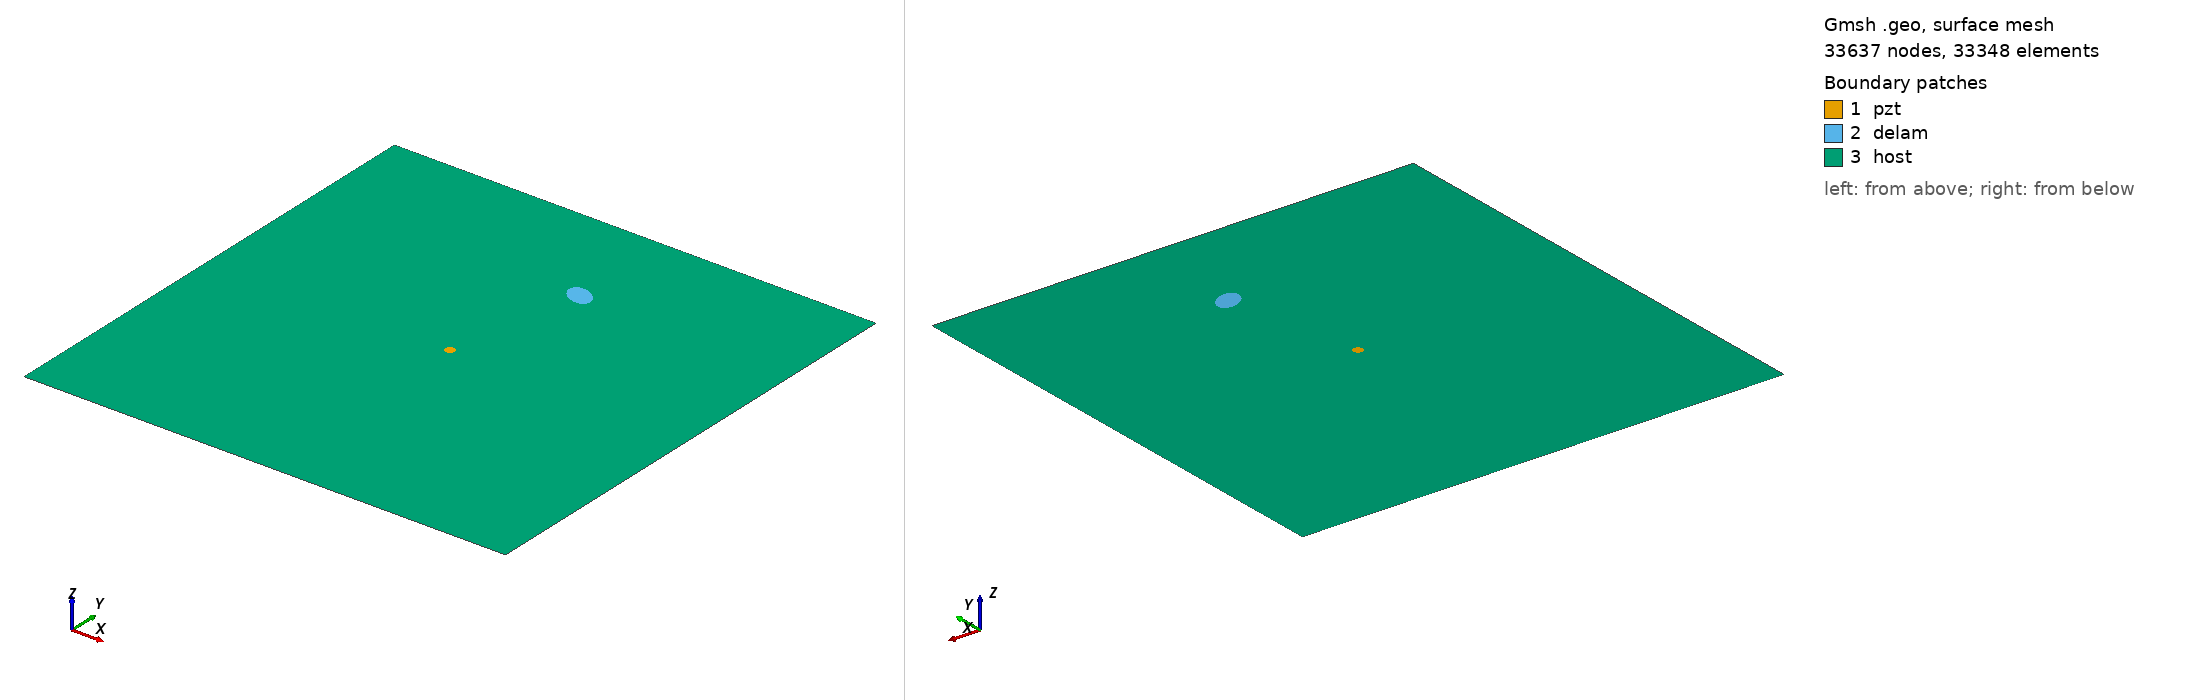

Gmsh geometry script, surface-meshed: 33637 nodes, 33348 surface elements. Boundary patches (legend numbers): 1 pzt, 2 delam, 3 host. Left view from above one corner, right view from below the opposite corner. Legend entries are the model's physical surfaces. The drawing asked Gmsh for element sizes between 1% and 20% of the model's largest extent; the script's own settings can give other sizes.

=== m2_209_delam1_position_no_76_a_15mm_b_10mm_angle_150.geo (drawn) ===
SetFactory("OpenCASCADE");
L=0.500000; 
W=0.500000; 
a=0.015000; 
b=0.010000; 
x=0.277778; 
y=0.388889; 
alpha=0.833333 *Pi; 
r=0.005000; 
xpzt=0.250000; 
ypzt=0.250000; 
//+
Point(1) = {0, 0, 0, 1.0};
//+
Point(2) = {L, 0, 0, 1.0};
//+
Point(3) = {L, W, 0, 1.0};
//+
Point(4) = {0, W, 0, 1.0};
//+
Line(1) = {1, 2};
//+
Line(2) = {2, 3};
//+
Line(3) = {3, 4};
//+
Line(4) = {4, 1};
//+
Circle(5) = {xpzt, ypzt, -0, r, 0, 2*Pi};
//+
Ellipse(6) = {x, y, -0, a, b, 0, 2*Pi};
//+
Rotate {{0, 0, 1}, {x, y, 0}, alpha} {
  Curve{6}; 
}
//+
Curve Loop(1) = {4, 1, 2, 3};
//+
Curve Loop(2) = {6};
//+
Curve Loop(3) = {5};
//+
Curve Loop(4) = {6};
//+
Curve Loop(5) = {5};
//+
Plane Surface(1) = {5};
//+
Plane Surface(2) = {4};
//+
Plane Surface(3) = {1, 2, 3};
//+
Point(9) = {xpzt, ypzt, 0, 1.0};
//+
Point{9} In Surface {1};// mesh node at centre of pzt
//+
Physical Surface("pzt") = {1};
//+
Physical Surface("delam") = {2};
//+
Physical Surface("host") = {3};

Mesh.Algorithm = 6; // Frontal
Mesh.CharacteristicLengthFactor = 0.070000;
Mesh.CharacteristicLengthMin = 0.001000;
Mesh.CharacteristicLengthMax = 0.200000;
Mesh.RecombineAll = 1; // Apply recombination algorithm
Mesh.SubdivisionAlgorithm = 1; // 1: all quadrangles
Mesh.Smoothing = 1;
